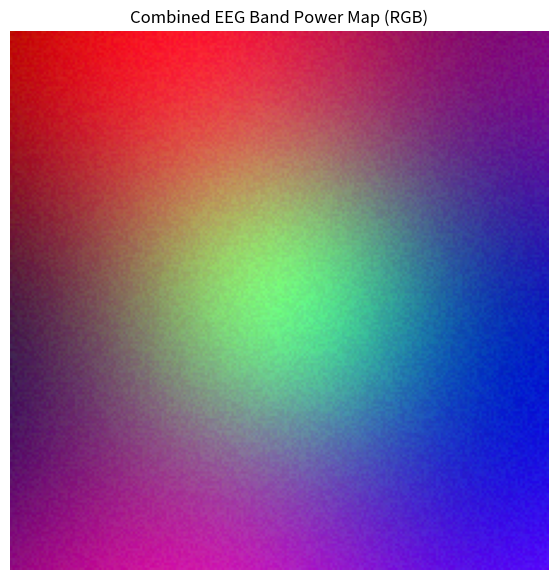

Here is the Python script that generated this plot:
import numpy as np
import matplotlib.pyplot as plt

def normalize_band_to_uint8(arr):
    """
    Normalizes a 2D array to the 0-255 range and converts it to uint8.
    Handles cases where min/max might be the same (flat array).
    """
    min_val = np.min(arr)
    max_val = np.max(arr)
    if max_val == min_val:
        # If all values are the same, return a grey image (e.g., all 128)
        return np.full(arr.shape, 128, dtype=np.uint8)
    return ((arr - min_val) / (max_val - min_val) * 255).astype(np.uint8)

def combine_band_maps_to_rgb(theta_map, alpha_map, beta_map):
    """
    Combines three 2D numpy arrays (representing Theta, Alpha, Beta band power maps)
    into a single 3-channel (RGB) image.

    Args:
        theta_map (np.ndarray): 2D array for Theta band power.
        alpha_map (np.ndarray): 2D array for Alpha band power.
        beta_map (np.ndarray): 2D array for Beta band power.

    Returns:
        np.ndarray: A 3D numpy array (height, width, 3) representing the RGB image.
                    The pixel values are in uint8 (0-255).
    """
    # Ensure all input maps have the same dimensions
    if not (theta_map.shape == alpha_map.shape == beta_map.shape):
        raise ValueError("All input band maps must have the same dimensions.")

    # Normalize each band map to 0-255 range and convert to uint8
    # Theta -> Red channel
    # Alpha -> Green channel
    # Beta  -> Blue channel
    img_r = normalize_band_to_uint8(theta_map)
    img_g = normalize_band_to_uint8(alpha_map)
    img_b = normalize_band_to_uint8(beta_map)

    # Stack the normalized channels to create the RGB image
    rgb_image = np.stack([img_r, img_g, img_b], axis=-1)

    return rgb_image

if __name__ == "__main__":
    # --- Example Usage ---
    # Simulate three 2D interpolated band power maps
    # In a real scenario, these would come from your EEG signal processing
    # and interpolation steps, similar to how they are generated in the
    # `create_eeg_image` function of the `eeg_dataset_generator` artifact.

    image_dim = 224 # Example dimension, matching the paper's image size

    # Create synthetic data for demonstration
    # Imagine these are the interpolated power values across the scalp
    # We'll use simple gradients and patterns for visualization
    x = np.linspace(0, 1, image_dim)
    y = np.linspace(0, 1, image_dim)
    X, Y = np.meshgrid(x, y)

    # Simulate Theta map (e.g., higher power in top-left)
    simulated_theta_map = np.sin(X * 5) + np.cos(Y * 5) + np.random.rand(image_dim, image_dim) * 0.1

    # Simulate Alpha map (e.g., circular pattern)
    center_x, center_y = 0.5, 0.5
    radius = np.sqrt((X - center_x)**2 + (Y - center_y)**2)
    simulated_alpha_map = np.exp(-10 * radius**2) + np.random.rand(image_dim, image_dim) * 0.1

    # Simulate Beta map (e.g., diagonal gradient)
    simulated_beta_map = X + Y + np.random.rand(image_dim, image_dim) * 0.1

    print("Simulated 2D band power maps created.")
    print(f"Shape of each map: {simulated_theta_map.shape}")

    # Combine the simulated maps into an RGB image
    rgb_eeg_image = combine_band_maps_to_rgb(
        simulated_theta_map,
        simulated_alpha_map,
        simulated_beta_map
    )

    print(f"\nCombined RGB image shape: {rgb_eeg_image.shape}")
    print(f"Data type of RGB image: {rgb_eeg_image.dtype}")

    # Display the resulting RGB image
    plt.figure(figsize=(7, 7))
    plt.imshow(rgb_eeg_image)
    plt.title("Combined EEG Band Power Map (RGB)")
    plt.axis('off')
    plt.show()

    print("\nSuccessfully combined 2D band maps into an RGB image and displayed it.")